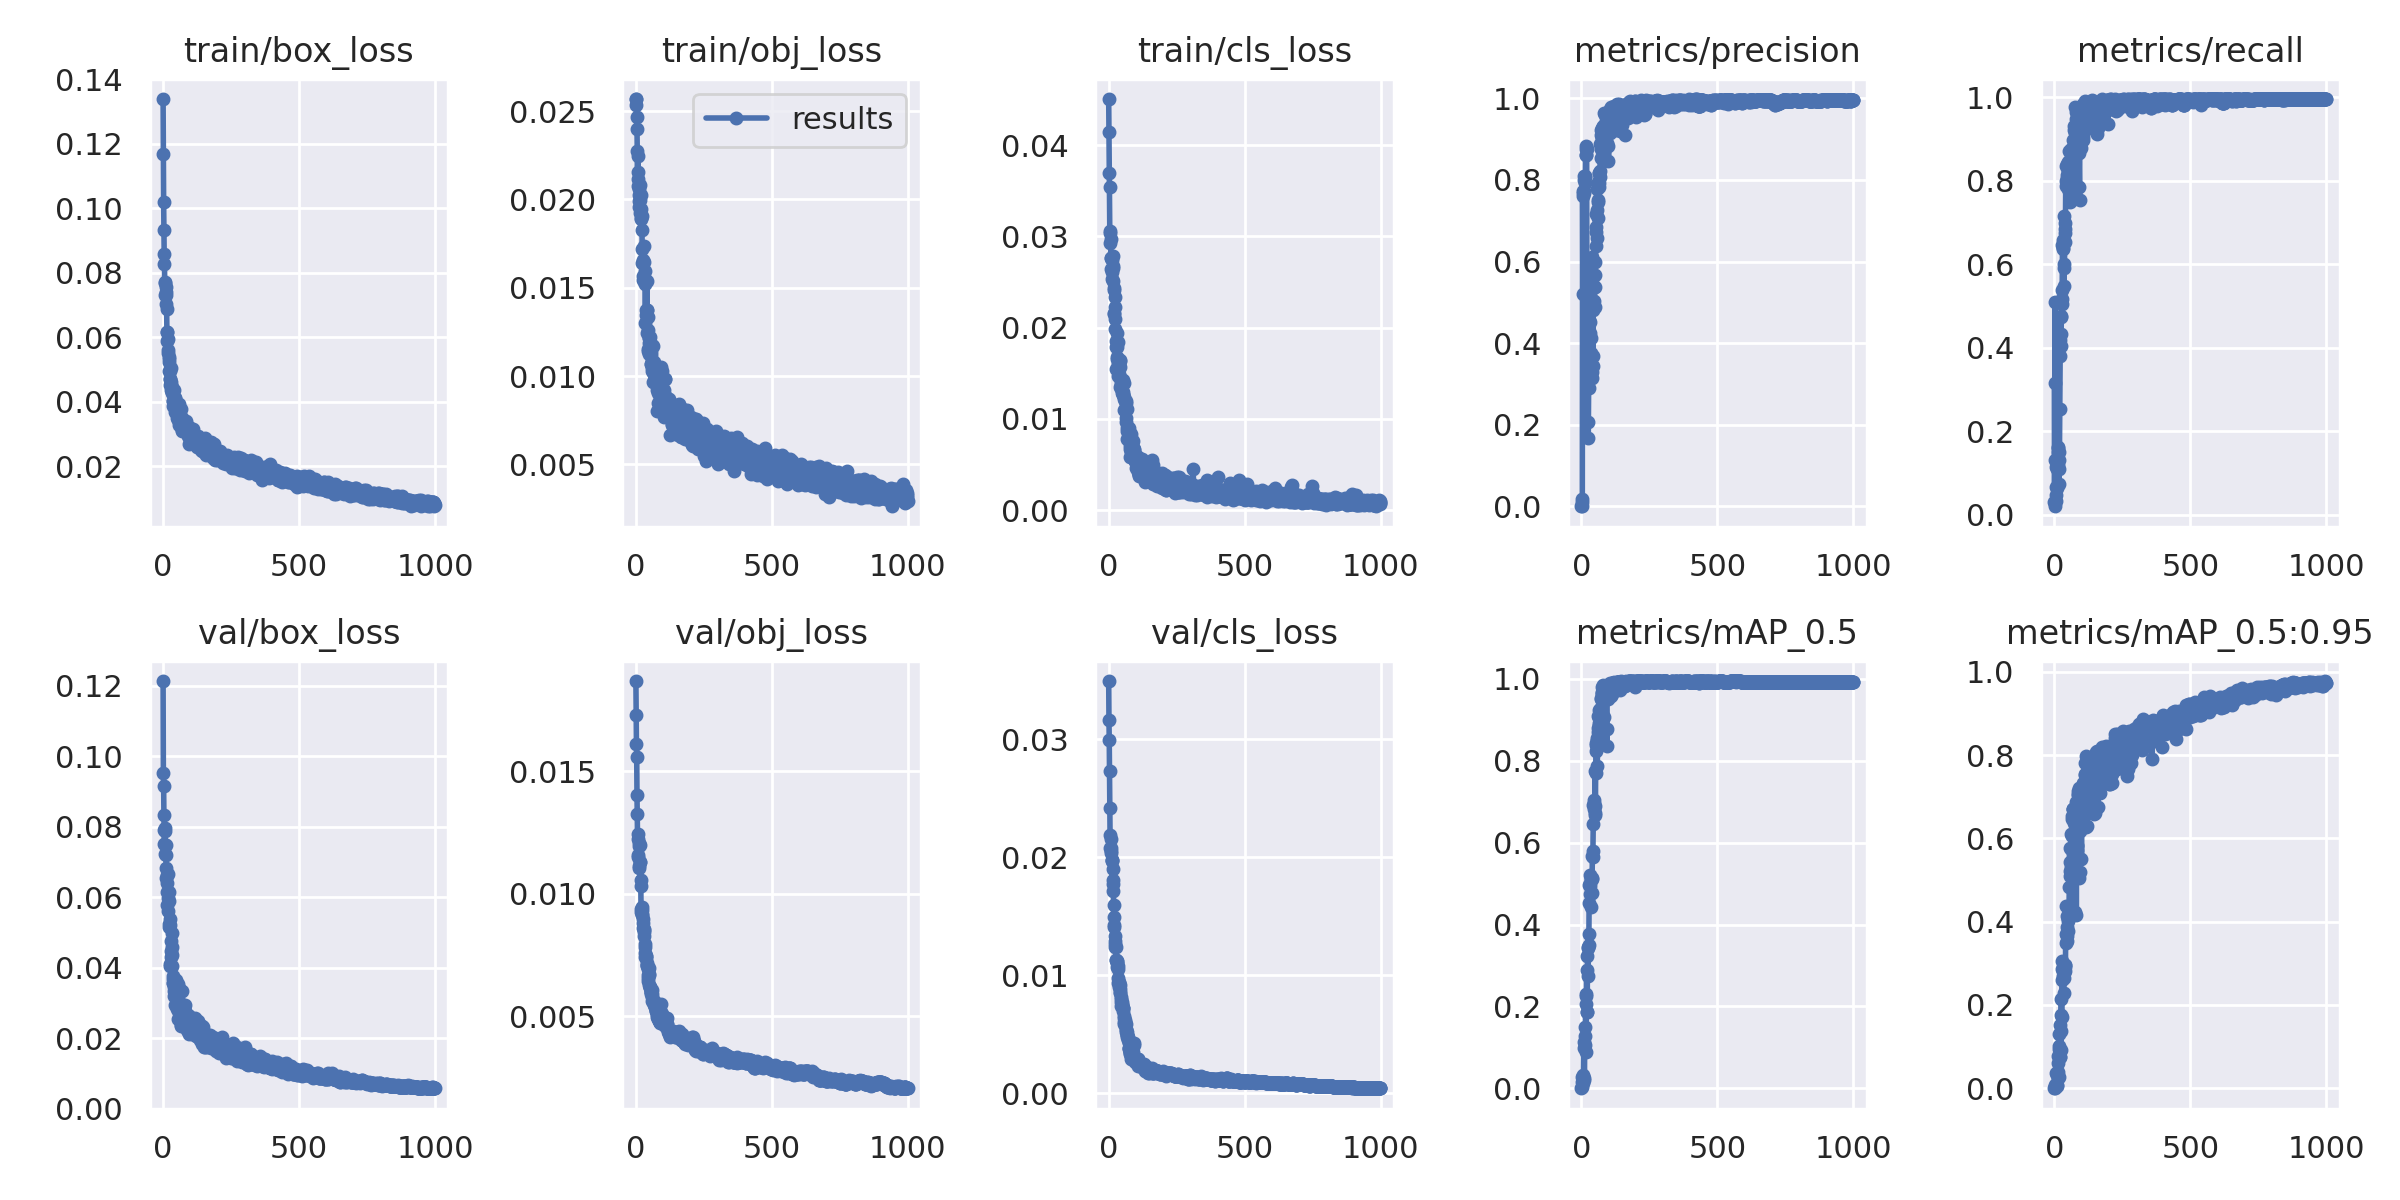

Source data for this figure (header and first rows):
epoch, train/box_loss, train/obj_loss, train/cls_loss, metrics/precision, metrics/recall, metrics/mAP_0.5, metrics/mAP_0.5:0.95, val/box_loss, val/obj_loss, val/cls_loss, x/lr0, x/lr1, x/lr2
0, 0.1339, 0.02569, 0.04504, 0.0002398, 0.03024, 0.0001463, 2.7907e-05, 0.1213, 0.01868, 0.03493, 0.0937, 0.0007, 0.0007
1, 0.1168, 0.02568, 0.04148, 0.001651, 0.3145, 0.003456, 0.0009174, 0.09529, 0.0173, 0.03166, 0.0865, 0.001499, 0.001499
2, 0.1019, 0.02535, 0.03689, 0.01695, 0.1313, 0.01431, 0.00281, 0.09142, 0.01612, 0.02994, 0.0793, 0.002295, 0.002295
3, 0.09326, 0.02465, 0.03542, 0.01138, 0.5108, 0.02771, 0.006735, 0.08332, 0.01559, 0.02734, 0.07209, 0.003091, 0.003091
4, 0.08573, 0.02401, 0.03054, 0.7727, 0.02016, 0.01382, 0.002748, 0.07902, 0.01404, 0.0242, 0.06488, 0.003885, 0.003885
5, 0.08255, 0.02273, 0.03039, 0.5196, 0.04637, 0.03279, 0.007474, 0.07523, 0.01324, 0.02191, 0.05768, 0.004677, 0.004677
6, 0.07704, 0.02154, 0.02931, 0.7604, 0.03226, 0.02554, 0.007971, 0.07877, 0.01244, 0.0208, 0.05047, 0.005467, 0.005467
7, 0.07676, 0.02248, 0.02973, 0.7672, 0.06653, 0.02837, 0.01126, 0.07949, 0.0115, 0.02036, 0.04326, 0.006256, 0.006256
8, 0.07313, 0.02115, 0.0276, 0.7987, 0.1149, 0.0978, 0.03549, 0.07234, 0.01223, 0.0205, 0.03604, 0.007044, 0.007044
9, 0.07555, 0.02075, 0.02765, 0.8107, 0.127, 0.1142, 0.03239, 0.07193, 0.0116, 0.02152, 0.02883, 0.00783, 0.00783
10, 0.07314, 0.02028, 0.02638, 0.7733, 0.06452, 0.02501, 0.004869, 0.07482, 0.01112, 0.02075, 0.02161, 0.008614, 0.008614
11, 0.07413, 0.01991, 0.02612, 0.767, 0.1089, 0.02042, 0.007237, 0.06821, 0.01107, 0.01978, 0.0144, 0.009397, 0.009397
12, 0.07029, 0.01955, 0.02737, 0.8062, 0.1593, 0.1494, 0.06052, 0.0653, 0.01206, 0.01966, 0.009881, 0.009881, 0.009881
13, 0.06886, 0.02059, 0.02528, 0.8099, 0.1613, 0.127, 0.03788, 0.05778, 0.01193, 0.01975, 0.009881, 0.009881, 0.009881
14, 0.06171, 0.01996, 0.02655, 0.7923, 0.1492, 0.1069, 0.02386, 0.06402, 0.01128, 0.01896, 0.009871, 0.009871, 0.009871
15, 0.06161, 0.0208, 0.02506, 0.8832, 0.119, 0.2069, 0.07821, 0.06159, 0.012, 0.01807, 0.009861, 0.009861, 0.009861
16, 0.05892, 0.01926, 0.02788, 0.8612, 0.1089, 0.2301, 0.1022, 0.06639, 0.01129, 0.01774, 0.009851, 0.009851, 0.009851
17, 0.05957, 0.01894, 0.0268, 0.8608, 0.07258, 0.08844, 0.02662, 0.06668, 0.01057, 0.01712, 0.009842, 0.009842, 0.009842
18, 0.05599, 0.02023, 0.02435, 0.8766, 0.1303, 0.2266, 0.09324, 0.05977, 0.01034, 0.01593, 0.009832, 0.009832, 0.009832
19, 0.05505, 0.01947, 0.02409, 0.8762, 0.1492, 0.2889, 0.1298, 0.05594, 0.009394, 0.01494, 0.009822, 0.009822, 0.009822
20, 0.05308, 0.01888, 0.02155, 0.3398, 0.2523, 0.1857, 0.07591, 0.05877, 0.009279, 0.0143, 0.009812, 0.009812, 0.009812
21, 0.05375, 0.01826, 0.02152, 0.3294, 0.3811, 0.1868, 0.07478, 0.06139, 0.009322, 0.01405, 0.009802, 0.009802, 0.009802
22, 0.05224, 0.01905, 0.02332, 0.4531, 0.4184, 0.322, 0.1513, 0.05227, 0.009457, 0.01334, 0.009792, 0.009792, 0.009792
23, 0.0496, 0.01721, 0.02094, 0.4427, 0.4053, 0.3454, 0.1376, 0.05153, 0.009186, 0.01294, 0.009782, 0.009782, 0.009782
24, 0.04698, 0.01641, 0.01987, 0.2057, 0.4753, 0.2742, 0.09123, 0.05213, 0.009118, 0.01242, 0.009772, 0.009772, 0.009772
25, 0.04958, 0.01656, 0.02227, 0.1683, 0.4329, 0.3429, 0.1751, 0.0539, 0.008623, 0.01267, 0.009762, 0.009762, 0.009762
26, 0.04715, 0.01542, 0.01856, 0.2899, 0.4726, 0.3763, 0.2135, 0.04042, 0.008805, 0.01236, 0.009753, 0.009753, 0.009753
27, 0.04505, 0.01569, 0.01789, 0.3652, 0.5051, 0.3502, 0.1717, 0.04107, 0.00897, 0.0113, 0.009743, 0.009743, 0.009743
28, 0.05044, 0.01564, 0.01544, 0.4564, 0.517, 0.4537, 0.2595, 0.04308, 0.008279, 0.01128, 0.009733, 0.009733, 0.009733
29, 0.04613, 0.01735, 0.01935, 0.482, 0.538, 0.4957, 0.2856, 0.04468, 0.008531, 0.01116, 0.009723, 0.009723, 0.009723
30, 0.04362, 0.01646, 0.01791, 0.4508, 0.6461, 0.5205, 0.3049, 0.04755, 0.008547, 0.01118, 0.009713, 0.009713, 0.009713
31, 0.04411, 0.01537, 0.01682, 0.5128, 0.6374, 0.4739, 0.2887, 0.04972, 0.008464, 0.01103, 0.009703, 0.009703, 0.009703
32, 0.04256, 0.01542, 0.01658, 0.4243, 0.6583, 0.5009, 0.2687, 0.04582, 0.007957, 0.01074, 0.009693, 0.009693, 0.009693
33, 0.04452, 0.01598, 0.01838, 0.5404, 0.6378, 0.4936, 0.2823, 0.04049, 0.00782, 0.01052, 0.009683, 0.009683, 0.009683
34, 0.04312, 0.0152, 0.01654, 0.4119, 0.6011, 0.4423, 0.2295, 0.04368, 0.007575, 0.01081, 0.009673, 0.009673, 0.009673
35, 0.04353, 0.013, 0.01468, 0.3756, 0.5487, 0.513, 0.2637, 0.03682, 0.007404, 0.009763, 0.009663, 0.009663, 0.009663
36, 0.0401, 0.0154, 0.01603, 0.331, 0.7153, 0.5126, 0.276, 0.03766, 0.007377, 0.009377, 0.009654, 0.009654, 0.009654
37, 0.04014, 0.01376, 0.01591, 0.3305, 0.5922, 0.476, 0.2861, 0.03556, 0.007458, 0.009413, 0.009644, 0.009644, 0.009644
38, 0.03877, 0.01347, 0.01486, 0.547, 0.654, 0.5113, 0.2969, 0.03569, 0.00746, 0.008968, 0.009634, 0.009634, 0.009634
39, 0.04374, 0.01377, 0.01484, 0.3134, 0.6842, 0.5136, 0.2919, 0.032, 0.007179, 0.00931, 0.009624, 0.009624, 0.009624
40, 0.03982, 0.01538, 0.01643, 0.6112, 0.6739, 0.5676, 0.2818, 0.03451, 0.007089, 0.009155, 0.009614, 0.009614, 0.009614
41, 0.03889, 0.01375, 0.01569, 0.3443, 0.6977, 0.5639, 0.2972, 0.03329, 0.007099, 0.008589, 0.009604, 0.009604, 0.009604
42, 0.04116, 0.01247, 0.01343, 0.369, 0.7886, 0.5796, 0.3694, 0.0295, 0.007074, 0.00887, 0.009594, 0.009594, 0.009594
43, 0.03979, 0.01337, 0.0163, 0.4812, 0.7985, 0.6463, 0.3488, 0.03278, 0.006954, 0.008511, 0.009584, 0.009584, 0.009584
44, 0.04117, 0.01152, 0.01337, 0.4961, 0.8366, 0.6912, 0.4374, 0.03352, 0.006586, 0.008167, 0.009574, 0.009574, 0.009574
45, 0.03673, 0.01143, 0.01374, 0.538, 0.8398, 0.6972, 0.3538, 0.03381, 0.006679, 0.008026, 0.009564, 0.009564, 0.009564
46, 0.03919, 0.01262, 0.01429, 0.5372, 0.8009, 0.6821, 0.3645, 0.03463, 0.00643, 0.007708, 0.009555, 0.009555, 0.009555
47, 0.03717, 0.01126, 0.014, 0.5043, 0.8071, 0.7052, 0.3876, 0.03647, 0.006688, 0.007435, 0.009545, 0.009545, 0.009545
48, 0.03871, 0.01189, 0.01278, 0.4876, 0.8151, 0.6734, 0.4142, 0.03161, 0.006985, 0.007692, 0.009535, 0.009535, 0.009535
49, 0.03932, 0.01218, 0.013, 0.5373, 0.8253, 0.6682, 0.3767, 0.0335, 0.006722, 0.007524, 0.009525, 0.009525, 0.009525
50, 0.03783, 0.01216, 0.01424, 0.5978, 0.8456, 0.7743, 0.4055, 0.02832, 0.006276, 0.007459, 0.009515, 0.009515, 0.009515
51, 0.03848, 0.0122, 0.01277, 0.5663, 0.7803, 0.6906, 0.409, 0.02966, 0.006211, 0.007185, 0.009505, 0.009505, 0.009505
52, 0.03505, 0.01179, 0.01429, 0.6369, 0.8235, 0.7708, 0.4029, 0.03511, 0.006198, 0.007187, 0.009495, 0.009495, 0.009495
53, 0.03688, 0.01161, 0.01293, 0.6839, 0.8719, 0.8247, 0.4313, 0.03537, 0.006153, 0.00719, 0.009485, 0.009485, 0.009485
54, 0.0344, 0.01069, 0.01258, 0.6714, 0.8476, 0.8428, 0.4185, 0.03433, 0.005985, 0.006997, 0.009475, 0.009475, 0.009475
55, 0.03628, 0.01118, 0.0139, 0.7166, 0.7967, 0.8391, 0.4833, 0.02851, 0.006003, 0.006588, 0.009465, 0.009465, 0.009465
56, 0.03551, 0.01069, 0.01221, 0.777, 0.7661, 0.8501, 0.5767, 0.02549, 0.005984, 0.006399, 0.009456, 0.009456, 0.009456
57, 0.03261, 0.01139, 0.01235, 0.7258, 0.7964, 0.8554, 0.5425, 0.03414, 0.005903, 0.005863, 0.009446, 0.009446, 0.009446
58, 0.03913, 0.01086, 0.01095, 0.658, 0.7606, 0.7871, 0.5209, 0.02716, 0.005928, 0.006015, 0.009436, 0.009436, 0.009436
59, 0.03581, 0.01176, 0.01196, 0.7514, 0.7491, 0.8394, 0.5097, 0.02843, 0.006097, 0.006064, 0.009426, 0.009426, 0.009426
... 940 more rows
